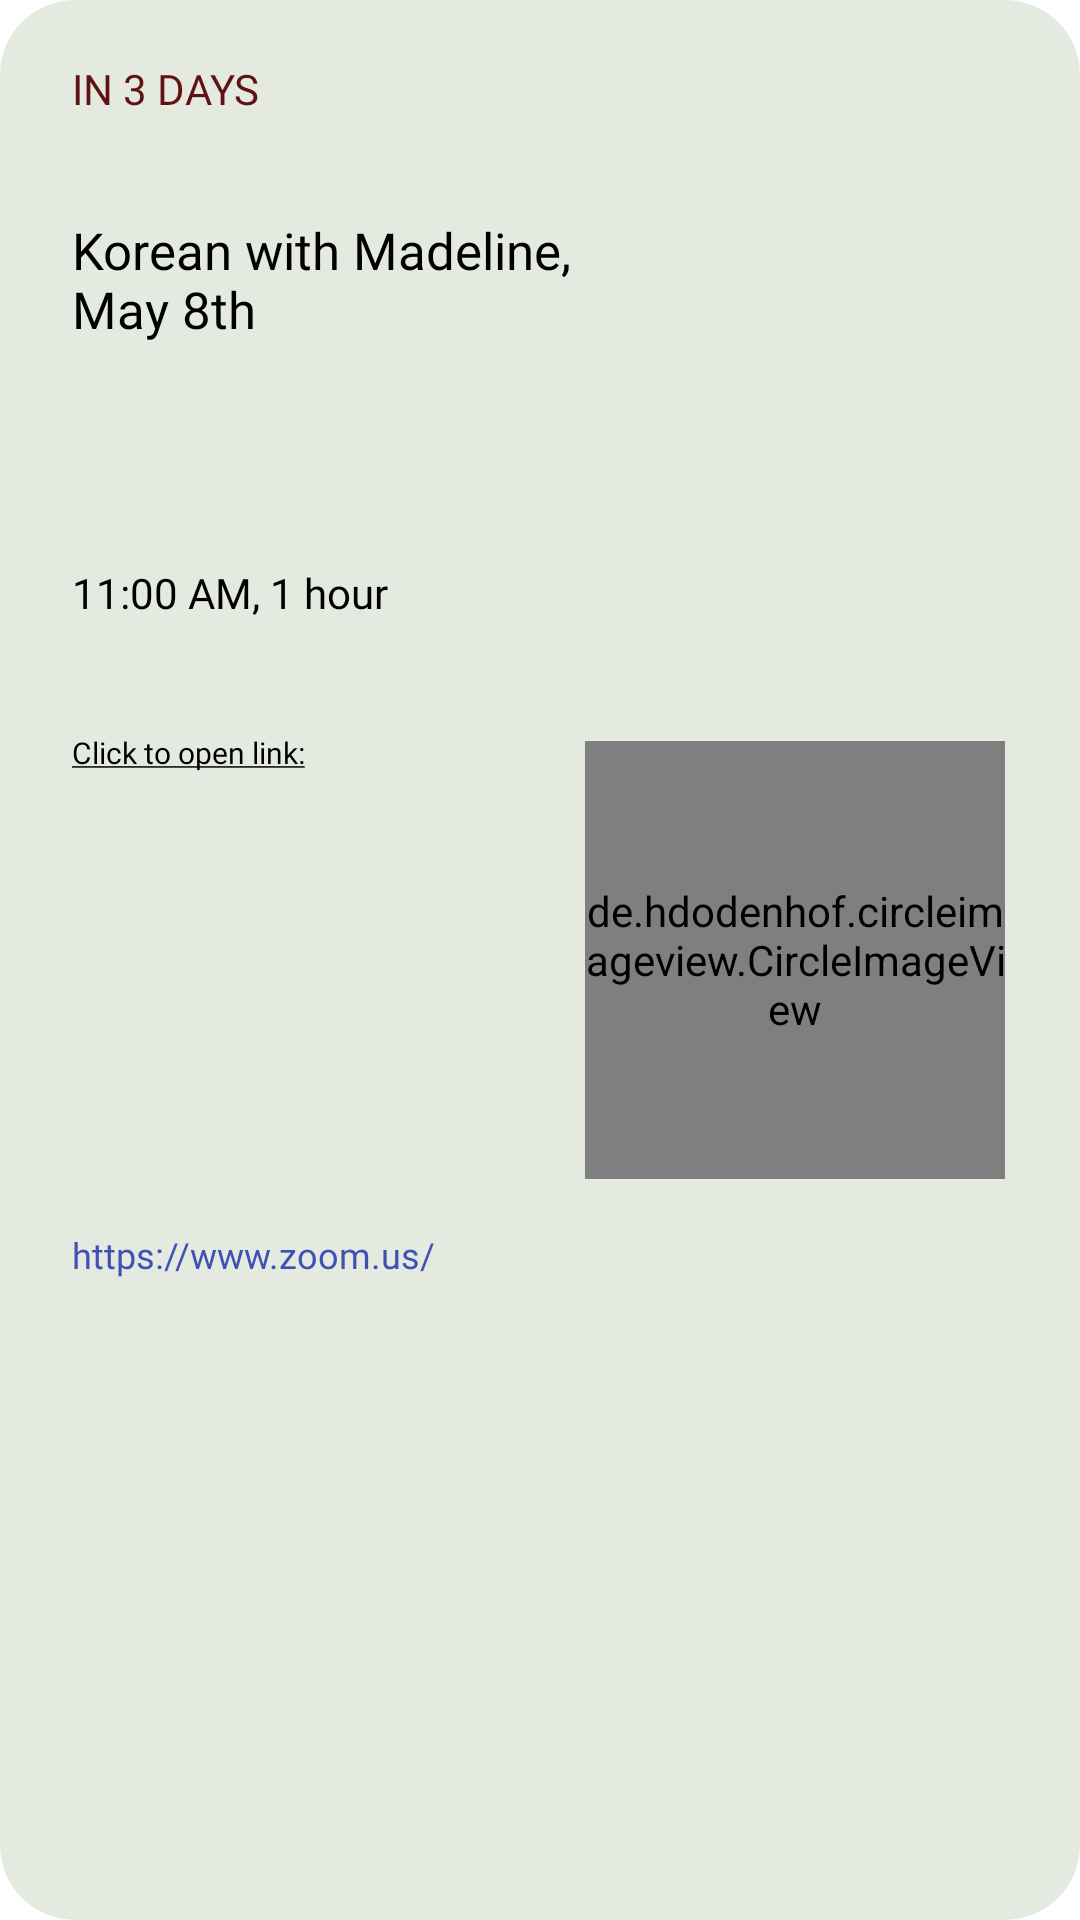

Reconstruct the res/layout file that produces this screen, plus the resources it refers to.
<!-- AndroidManifest.xml: application theme Theme.TheLingoProjectShahdOsman -->
<!-- res/layout/fragment_reserverd_class_dialog.xml -->
<?xml version="1.0" encoding="utf-8"?>
<androidx.constraintlayout.widget.ConstraintLayout xmlns:android="http://schemas.android.com/apk/res/android"
    xmlns:app="http://schemas.android.com/apk/res-auto"
    xmlns:tools="http://schemas.android.com/tools"
    android:layout_width="wrap_content"
    android:layout_height="wrap_content"
    android:background="@drawable/dialog_background"
    android:backgroundTint="#00000000"
    android:backgroundTintMode="src_over">

    <TextView
        android:id="@+id/in_how_long_TV"
        android:layout_width="368dp"
        android:layout_height="44dp"
        android:layout_marginStart="24dp"
        android:layout_marginTop="20dp"
        android:fontFamily="@font/estedad_semibold"
        android:text="IN 3 DAYS"
        android:textColor="#601212"
        app:layout_constraintStart_toStartOf="parent"
        app:layout_constraintTop_toTopOf="parent" />

    <TextView
        android:id="@+id/with_who_date_TV"
        android:layout_width="181dp"
        android:layout_height="88dp"
        android:layout_marginStart="24dp"
        android:layout_marginTop="8dp"
        android:fontFamily="@font/estedad_medium"
        android:lines="3"
        android:maxLines="3"
        android:text="Korean with Madeline, May 8th "
        android:textColor="@color/black"
        android:textSize="17sp"
        app:layout_constraintStart_toStartOf="parent"
        app:layout_constraintTop_toBottomOf="@id/in_how_long_TV" />


    <TextView
        android:id="@+id/time_duration_TV"
        android:layout_width="156dp"
        android:layout_height="46dp"
        android:layout_marginStart="24dp"
        android:layout_marginTop="28dp"
        android:fontFamily="@font/estedad_medium"
        android:text="11:00 AM, 1 hour"
        android:textColor="@color/black"
        android:textSize="14sp"
        app:layout_constraintStart_toStartOf="parent"
        app:layout_constraintTop_toBottomOf="@id/with_who_date_TV" />

    <TextView
        android:id="@+id/click_tv"
        android:layout_width="127dp"
        android:layout_height="35dp"
        android:layout_marginStart="24dp"
        android:layout_marginTop="10dp"
        android:fontFamily="@font/estedad_medium"
        android:text="@string/click_to_open_link"
        android:textColor="@color/black"
        android:textSize="10sp"
        app:layout_constraintBottom_toTopOf="@+id/zoom_link_TV"
        app:layout_constraintStart_toStartOf="parent"
        app:layout_constraintTop_toBottomOf="@+id/time_duration_TV"
        app:layout_constraintVertical_bias="0.0" />

    <TextView
        android:id="@+id/zoom_link_TV"
        android:layout_width="288dp"
        android:layout_height="46dp"
        android:layout_marginStart="24dp"
        android:layout_marginTop="12dp"
        android:layout_marginBottom="20dp"
        android:fontFamily="@font/estedad_medium"
        android:lines="1"
        android:text="https://www.zoom.us/"
        android:textColor="#3F51B5"
        android:textSize="12sp"
        app:layout_constraintBottom_toBottomOf="parent"
        app:layout_constraintStart_toStartOf="parent"
        app:layout_constraintTop_toBottomOf="@id/time_duration_TV" />

    <de.hdodenhof.circleimageview.CircleImageView
        android:id="@+id/reg_tutor_img"
        android:layout_width="140dp"
        android:layout_height="146dp"
        android:layout_marginStart="35dp"
        android:layout_marginEnd="25dp"
        android:src="@drawable/byron_bay"
        app:layout_constraintBottom_toBottomOf="parent"
        app:layout_constraintEnd_toEndOf="parent"
        app:layout_constraintHorizontal_bias="1.0"
        app:layout_constraintStart_toEndOf="@+id/with_who_date_TV"
        app:layout_constraintTop_toTopOf="parent" />

</androidx.constraintlayout.widget.ConstraintLayout>
<!-- resources referenced by this layout -->
<resources>
  <color name="black">#FF000000</color>
  <!-- drawable dialog_background (drawable) -->
  <?xml version="1.0" encoding="utf-8"?>
  <shape xmlns:android="http://schemas.android.com/apk/res/android"
      android:shape="rectangle">
  
      <corners
          android:radius="25dp"/>
  
      <solid
          android:color="#E4EADF"/>
  
  </shape>
  <string name="click_to_open_link"><u>Click to open link:</u></string>
  <style name="Theme.TheLingoProjectShahdOsman" parent="Theme.MaterialComponents.DayNight.DarkActionBar">
          
          <item name="colorPrimary">@color/background_purple</item>
          <item name="colorPrimaryVariant">@color/background_purple</item>
          <item name="colorOnPrimary">#000000</item>
          
          <item name="colorSecondary">@color/teal_200</item>
          <item name="colorSecondaryVariant">@color/teal_700</item>
          <item name="colorOnSecondary">@color/black</item>
          
          <item name="android:statusBarColor">#B8B5C2</item>
          
          <item name="titleTextColor">@color/black</item>
          <item name="expandedTitleGravity">center</item>
  
  
  
  
  
  
  
  
      </style>
  <color name="background_purple">#F0EDF9</color>
  <color name="teal_200">#FF03DAC5</color>
  <color name="teal_700">#FF018786</color>
</resources>
